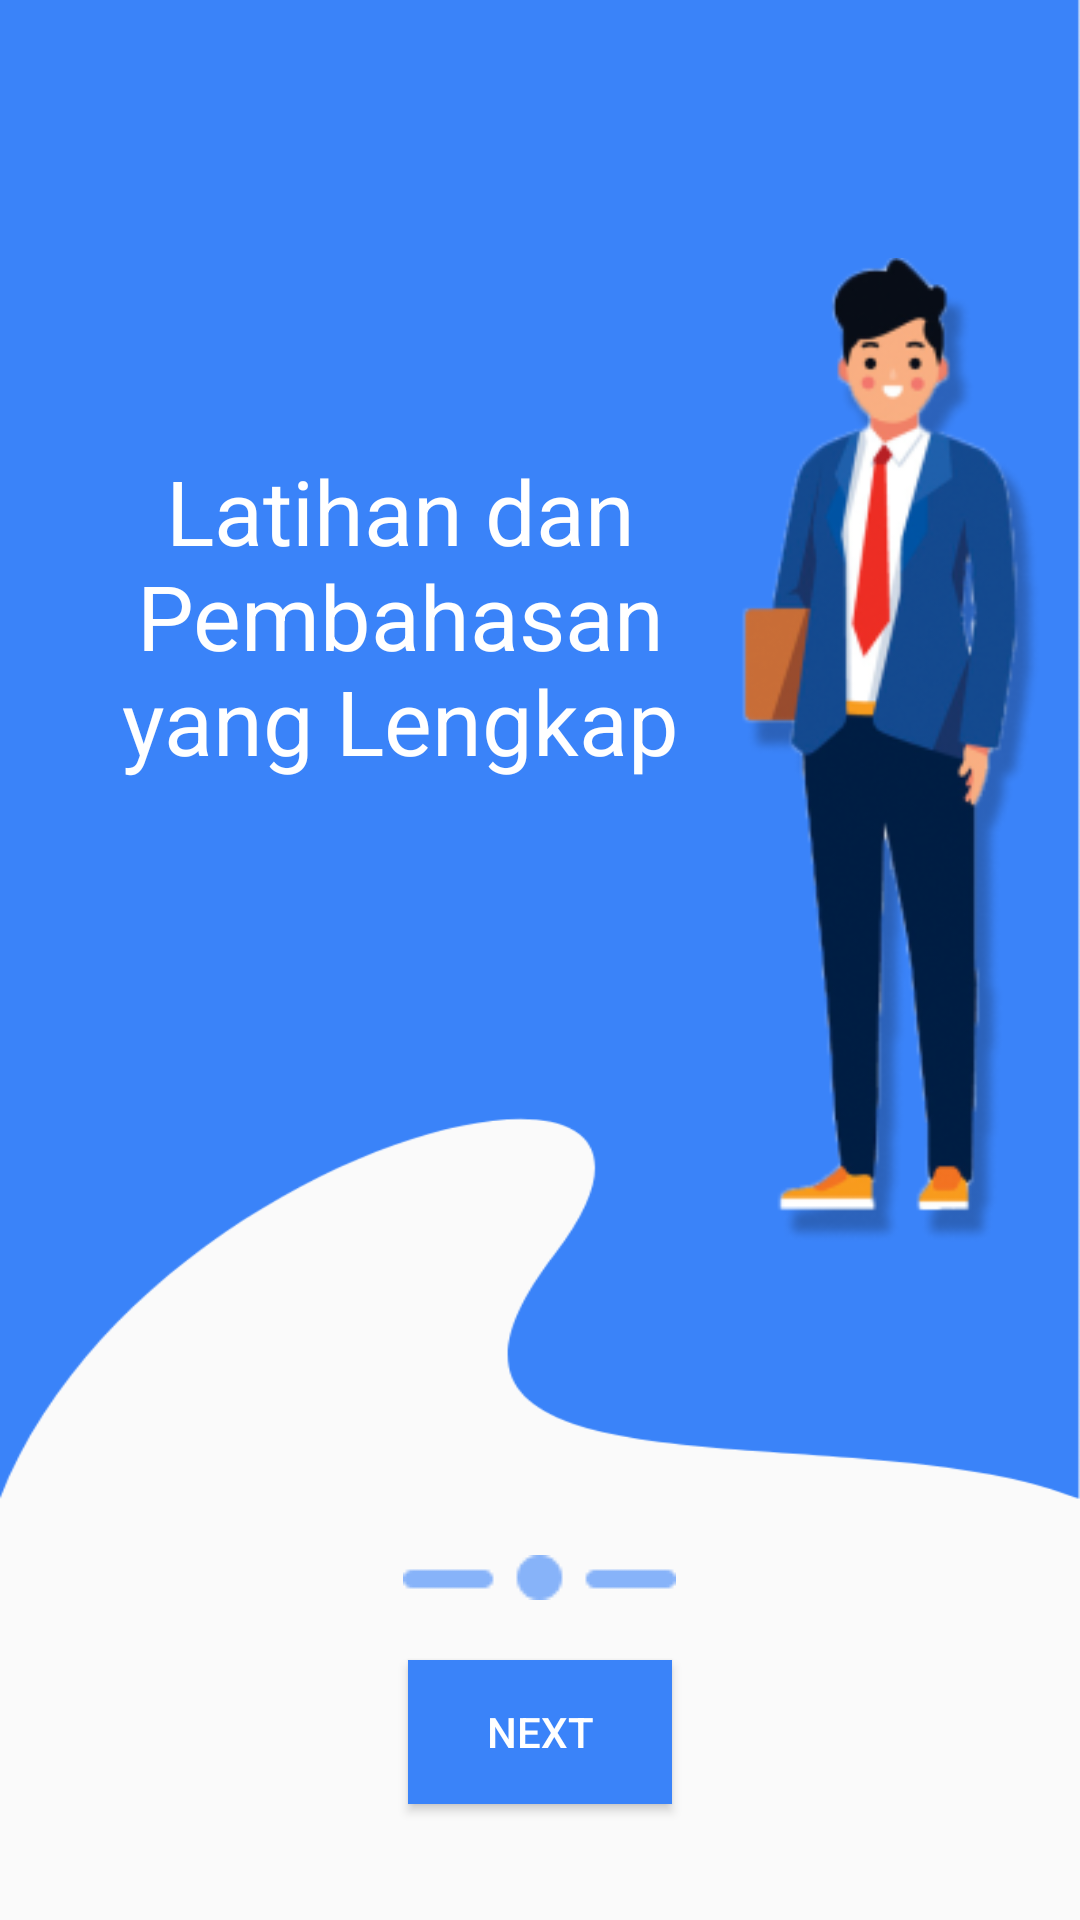

Android layout source for this screen:
<!-- AndroidManifest.xml: application theme AppTheme -->
<!-- res/layout/fragment_welcome2.xml -->
<?xml version="1.0" encoding="utf-8"?>
<LinearLayout
    xmlns:android="http://schemas.android.com/apk/res/android"
    xmlns:tools="http://schemas.android.com/tools"
    android:layout_width="match_parent"
    android:layout_height="match_parent"
    tools:context=".view.welcomingpage.WelcomeFragment2"
    android:orientation="vertical"

    >
    <LinearLayout
        android:layout_width="match_parent"
        android:layout_height="wrap_content"
        android:background="@drawable/welcome_background"
        android:layout_weight="1"
        android:orientation="horizontal">
        <TextView
            android:layout_width="0dp"
            android:layout_height="wrap_content"
            android:layout_weight="2"
            android:text="@string/fragment2"
            android:textColor="@color/white"
            android:layout_marginTop="150dp"
            android:layout_marginLeft="20dp"
            android:textSize="30sp"
            android:textAlignment="center"
            />
        <ImageView
            android:layout_width="0dp"
            android:layout_height="match_parent"
            android:layout_weight="1"
            android:src="@drawable/teacher_fragment2"/>
    </LinearLayout>
    <LinearLayout
        android:layout_width="match_parent"
        android:layout_height="700dp"
        android:layout_weight="4"
        android:orientation="vertical"
        android:gravity="center">
        <ImageView
            android:layout_width="wrap_content"
            android:layout_height="wrap_content"
            android:src="@drawable/group2"/>
        <Button
            android:id="@+id/btn_next_to_fragment_3"
            android:layout_width="wrap_content"
            android:layout_height="wrap_content"
            android:text="NEXT"
            android:layout_margin="20dp"
            android:textColor="@color/white"
            android:background="@color/colorPrimary"
            />
    </LinearLayout>

</LinearLayout>
<!-- resources referenced by this layout -->
<resources>
  <color name="colorPrimary">#3A83F9</color>
  <color name="white">#FFFFFF</color>
  <!-- drawable group2: png bitmap (drawable-v24, 494 bytes) -->
  <!-- drawable teacher_fragment2: png bitmap (drawable-v24, 39997 bytes) -->
  <!-- drawable welcome_background: png bitmap (drawable, 22100 bytes) -->
  <string name="fragment2">Latihan dan Pembahasan yang Lengkap</string>
  <style name="AppTheme" parent="Theme.AppCompat.Light">
          
          <item name="colorPrimary">@color/colorPrimary</item>
          <item name="colorPrimaryDark">@color/colorPrimaryDark</item>
          <item name="colorAccent">@color/colorAccent</item>
          <item name="otpViewStyle">@style/OtpWidget.OtpView</item>
          <item name="actionBarTheme">@style/MyActionBar</item>
      </style>
  <color name="colorPrimaryDark">#0061FF</color>
  <color name="colorAccent">#3A83F9</color>
  <style name="OtpWidget.OtpView" parent="Widget.AppCompat.EditText">
          <item name="android:background">@null</item>
          <item name="android:minHeight">0dp</item>
          <item name="android:maxLines">1</item>
      </style>
  <style name="MyActionBar" parent="Widget.AppCompat.ActionBar">
          <item name="backgroundColor">@color/colorPrimary</item>
          <item name="titleTextColor">@color/white</item>
          <item name="android:homeAsUpIndicator">@drawable/ic_back_button</item>
      </style>
  <!-- drawable ic_back_button: png bitmap (drawable, 599 bytes) -->
</resources>
